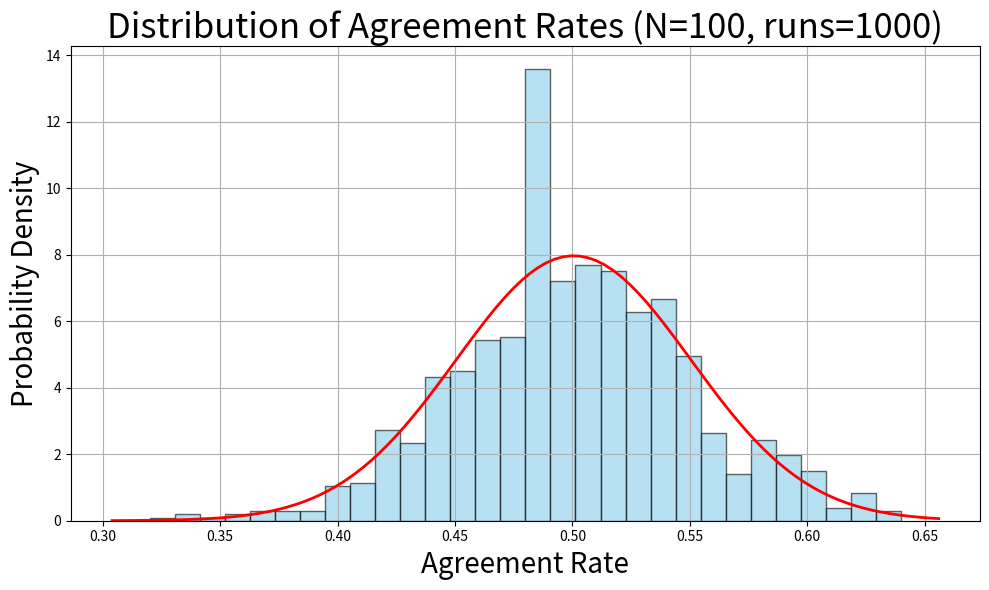
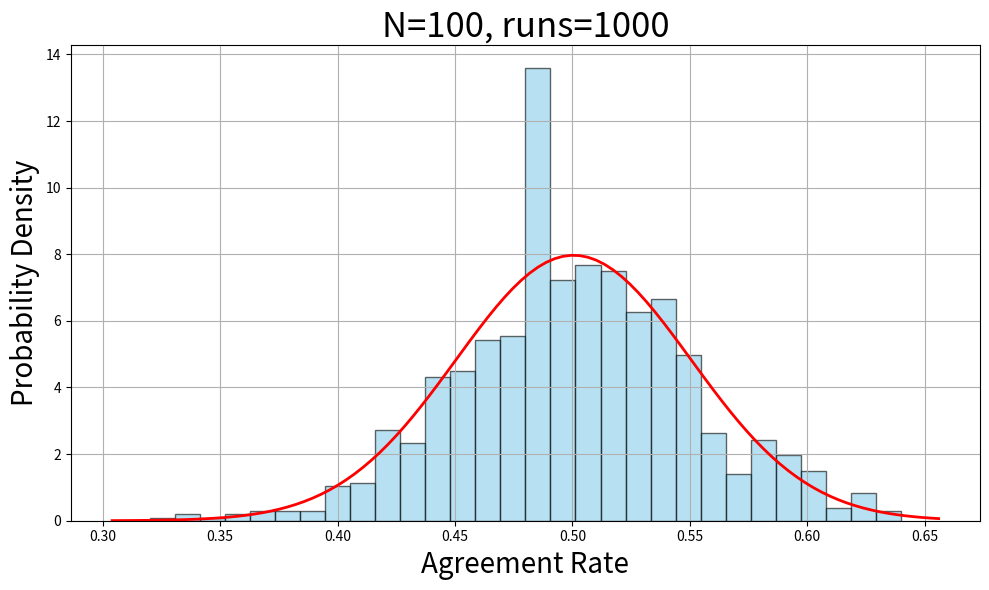

The script that saved these images, in order:
import numpy as np
import matplotlib.pyplot as plt
from scipy.stats import norm

# Parameters
N = 100 # number of bits per simulation (you can change)
runs = 1000  # number of simulations (do not change)
p = 0.5  # theoretical agreement probability

agreement_rates = []  # stores percentage of agreements
agreement_strings = []  # stores bit strings of agreements

# simulation:
for _ in range(runs): # Repeat the whole process multiple times (e.g 1000 times)
    # Alice and Bob each randomly choosing measurement bases...+ or x
    alice_bases = np.random.choice(['+', 'x'], N)
    bob_bases = np.random.choice(['+', 'x'], N)
    # checks how often they chose the same basis out of N trials...
    # This checks for each bit if Alice and Bob used the same base
    # It creates a list of True (if they matched) and False (if they didn’t)
    agreement = (alice_bases == bob_bases) # boolean

    # Turns the True/False list into a string of "1"s and "0"s
    # 1 means they agreed on the base => 100% will have the same bit
    # 0 means they didn’t agree on the base => so this basis\bit discarded
    agreement_string = ''.join(['1' if a else '0' for a in agreement])
    agreement_strings.append(agreement_string)
    # Counts how many times they agreed on the basis, divides by N and saves that percentage
    agreement_rate = np.sum(agreement) / N
    agreement_rates.append(agreement_rate)

# === statistics ===
mean_agreement = np.mean(agreement_rates) #simulation: compare real data vs idealized distribution
std_agreement = np.std(agreement_rates) #simulation: also compare
std_binomial = np.sqrt(p * (1 - p) / N) #theoretical => Standard deviation of the fraction (agreement rate) - as we use %
#N_sigma = abs(mean_agreement - p) / std_binomial
combined_std = np.sqrt(std_agreement**2 + std_binomial**2)
N_sigma_combined = abs(mean_agreement - p) / combined_std


# === plot histogram with title ===
plt.figure(figsize=(10, 6))
plt.hist(agreement_rates, bins=30, density=True, alpha=0.6, color='skyblue', edgecolor='black') #30 bins looks best compared to 25 and 35

# gaussian fit and plot
mu, std = norm.fit(agreement_rates) #same as mu=mean_agreement & std=std_agreement
x = np.linspace(*plt.xlim(), 100)
plt.plot(x, norm.pdf(x, mu, std), 'r', linewidth=2)



plt.title(f"Distribution of Agreement Rates (N={N}, runs={runs})", fontsize=25)
plt.xlabel("Agreement Rate", fontsize=20)
plt.ylabel("Probability Density", fontsize=20)
plt.grid(True)
plt.tight_layout()
plt.show()

# === plot histogram ni title ===
plt.figure(figsize=(10, 6))
plt.hist(agreement_rates, bins=30, density=True, alpha=0.6, color='skyblue', edgecolor='black') #30 bins looks best compared to 25 and 35

# gaussian fit and plot
mu, std = norm.fit(agreement_rates) #same as mu=mean_agreement & std=std_agreement
x = np.linspace(*plt.xlim(), 100)
plt.plot(x, norm.pdf(x, mu, std), 'r', linewidth=2)



plt.title(f"N={N}, runs={runs}", fontsize=25)
plt.xlabel("Agreement Rate", fontsize=20)
plt.ylabel("Probability Density", fontsize=20)
plt.grid(True)
plt.tight_layout()
plt.show()

# === Print results ===
print(f"Mean agreement rate (mu Normal): {mean_agreement:.4f}")
#print("mu:",mu,"Mean agreement rate:",mean_agreement)  # for personal check
print(f"Standard deviation (simulated std Normal): {std_agreement:.5f}")
print(f"Standard deviation (binomial std theory): {std_binomial:.5f}")
print("mu-theo",p)
print(f"N_sigma (|mean - 0.5| / combined_std ): {N_sigma_combined:.5f}")

# optional: print first 5 agreement strings (good luck with 10000 bits)
#print("\nExample agreement strings (first 5):")
#for i in range(5):
#    print(f"{i + 1}: {agreement_strings[i]}")
